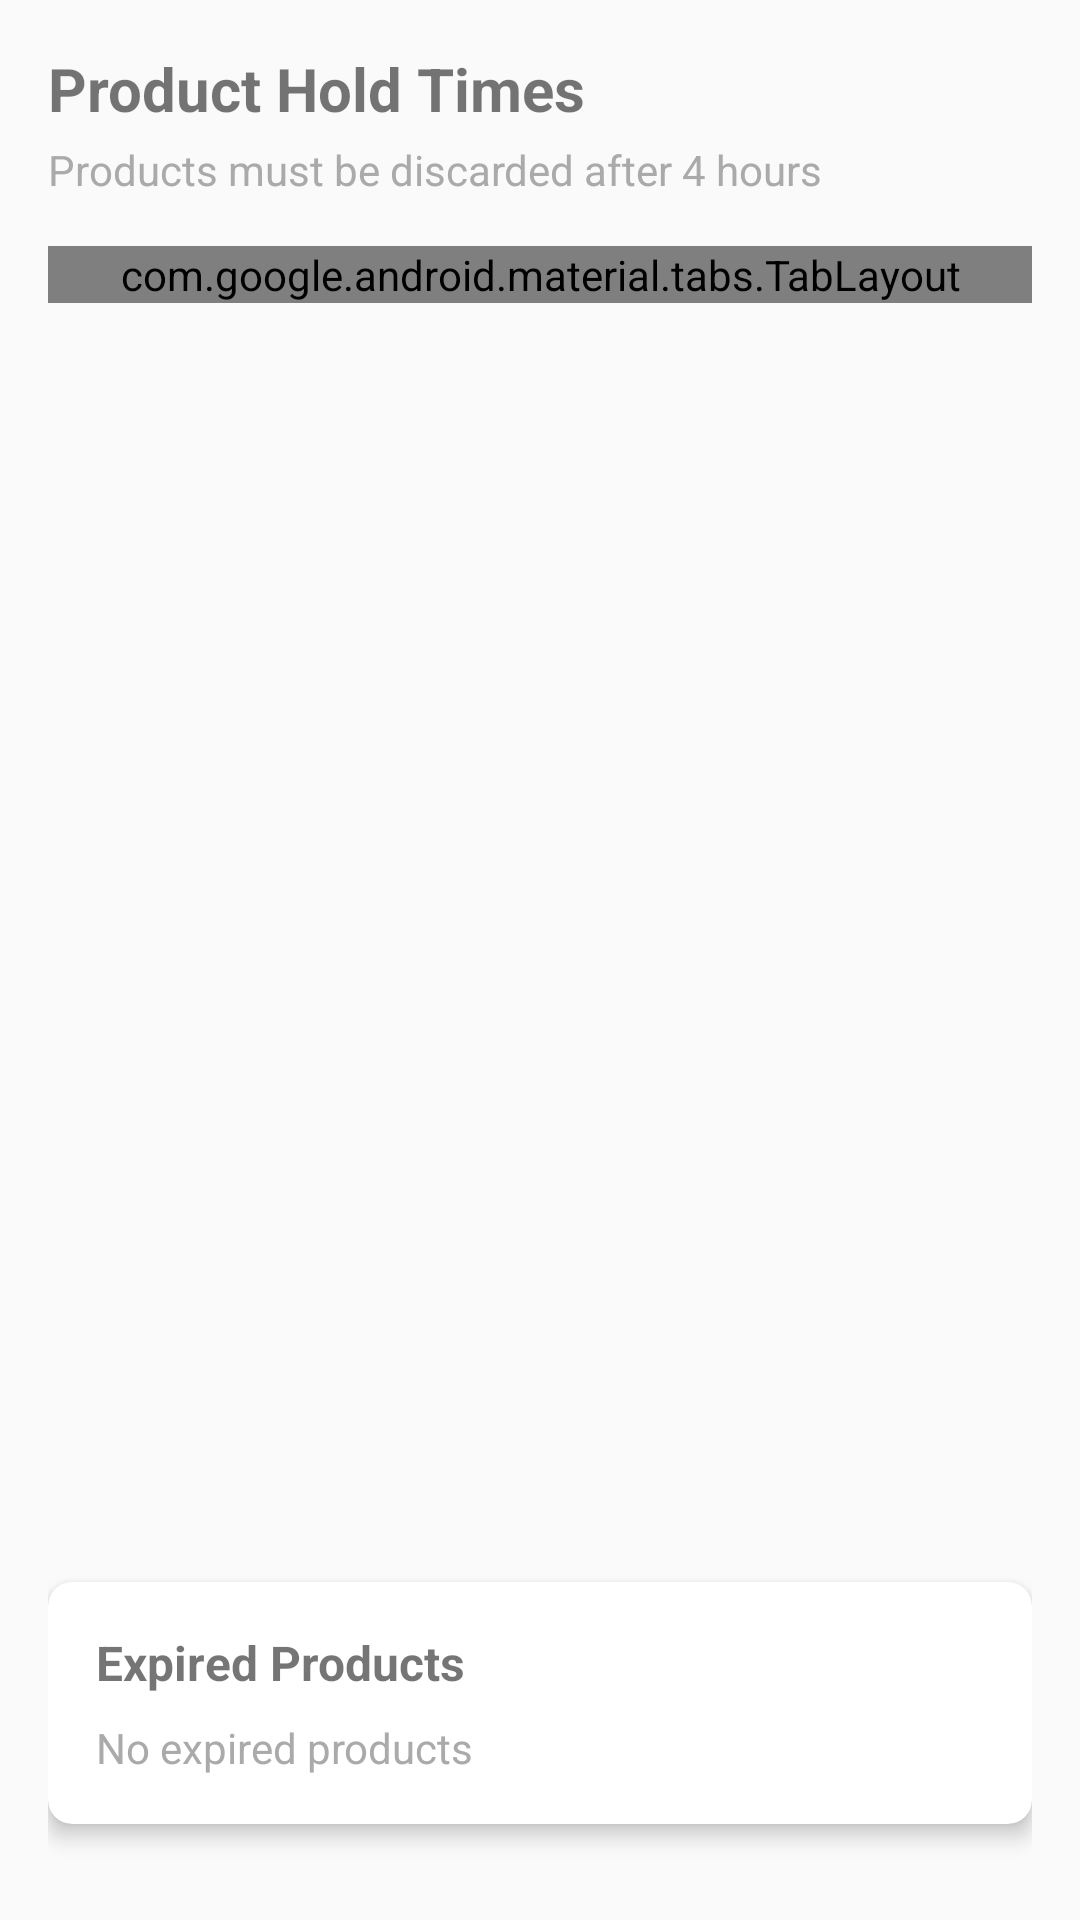

The Android layout XML behind this screen, and the referenced resources:
<!-- AndroidManifest.xml: application theme AppTheme -->
<!-- res/layout/fragment_product_hold_time.xml -->
<?xml version="1.0" encoding="utf-8"?>
<androidx.constraintlayout.widget.ConstraintLayout xmlns:android="http://schemas.android.com/apk/res/android"
    xmlns:app="http://schemas.android.com/apk/res-auto"
    xmlns:tools="http://schemas.android.com/tools"
    android:layout_width="match_parent"
    android:layout_height="match_parent"
    android:padding="16dp">

    <TextView
        android:id="@+id/hold_time_title"
        android:layout_width="wrap_content"
        android:layout_height="wrap_content"
        android:text="Product Hold Times"
        android:textSize="20sp"
        android:textStyle="bold"
        app:layout_constraintStart_toStartOf="parent"
        app:layout_constraintTop_toTopOf="parent" />

    <TextView
        android:id="@+id/hold_time_subtitle"
        android:layout_width="wrap_content"
        android:layout_height="wrap_content"
        android:layout_marginTop="4dp"
        android:text="Products must be discarded after 4 hours"
        android:textColor="@android:color/darker_gray"
        android:textSize="14sp"
        app:layout_constraintStart_toStartOf="parent"
        app:layout_constraintTop_toBottomOf="@id/hold_time_title" />

    <com.google.android.material.tabs.TabLayout
        android:id="@+id/grill_tabs"
        android:layout_width="match_parent"
        android:layout_height="wrap_content"
        android:layout_marginTop="16dp"
        app:layout_constraintTop_toBottomOf="@id/hold_time_subtitle"
        app:tabMode="scrollable" />

    <androidx.viewpager2.widget.ViewPager2
        android:id="@+id/grill_view_pager"
        android:layout_width="match_parent"
        android:layout_height="0dp"
        android:layout_marginTop="8dp"
        app:layout_constraintBottom_toTopOf="@id/expired_products_card"
        app:layout_constraintTop_toBottomOf="@id/grill_tabs" />

    <androidx.cardview.widget.CardView
        android:id="@+id/expired_products_card"
        android:layout_width="match_parent"
        android:layout_height="wrap_content"
        android:layout_marginTop="16dp"
        android:layout_marginBottom="16dp"
        app:cardCornerRadius="8dp"
        app:cardElevation="4dp"
        app:layout_constraintBottom_toBottomOf="parent">

        <LinearLayout
            android:layout_width="match_parent"
            android:layout_height="wrap_content"
            android:orientation="vertical"
            android:padding="16dp">

            <TextView
                android:layout_width="match_parent"
                android:layout_height="wrap_content"
                android:text="Expired Products"
                android:textSize="16sp"
                android:textStyle="bold" />

            <TextView
                android:id="@+id/no_expired_products_text"
                android:layout_width="match_parent"
                android:layout_height="wrap_content"
                android:layout_marginTop="8dp"
                android:text="No expired products"
                android:textColor="@android:color/darker_gray"
                android:textSize="14sp" />

            <androidx.recyclerview.widget.RecyclerView
                android:id="@+id/expired_products_recycler_view"
                android:layout_width="match_parent"
                android:layout_height="wrap_content"
                android:layout_marginTop="8dp"
                android:visibility="gone"
                tools:itemCount="2"
                tools:listitem="@layout/item_expired_product"
                tools:visibility="visible" />

        </LinearLayout>
    </androidx.cardview.widget.CardView>

    <ProgressBar
        android:id="@+id/progress_bar"
        android:layout_width="wrap_content"
        android:layout_height="wrap_content"
        android:visibility="gone"
        app:layout_constraintBottom_toBottomOf="parent"
        app:layout_constraintEnd_toEndOf="parent"
        app:layout_constraintStart_toStartOf="parent"
        app:layout_constraintTop_toTopOf="parent" />

</androidx.constraintlayout.widget.ConstraintLayout>
<!-- res/layout/item_expired_product.xml (included above) -->
<?xml version="1.0" encoding="utf-8"?>
<androidx.constraintlayout.widget.ConstraintLayout xmlns:android="http://schemas.android.com/apk/res/android"
    xmlns:app="http://schemas.android.com/apk/res-auto"
    android:layout_width="match_parent"
    android:layout_height="wrap_content"
    android:padding="8dp">

    <TextView
        android:id="@+id/product_name_text"
        android:layout_width="0dp"
        android:layout_height="wrap_content"
        android:text="Hot Dog"
        android:textSize="16sp"
        android:textStyle="bold"
        app:layout_constraintEnd_toStartOf="@id/location_text"
        app:layout_constraintStart_toStartOf="parent"
        app:layout_constraintTop_toTopOf="parent" />

    <TextView
        android:id="@+id/expired_time_text"
        android:layout_width="0dp"
        android:layout_height="wrap_content"
        android:layout_marginTop="4dp"
        android:text="Expired 15 minutes ago"
        android:textColor="@android:color/holo_red_dark"
        android:textSize="14sp"
        app:layout_constraintEnd_toStartOf="@id/location_text"
        app:layout_constraintStart_toStartOf="parent"
        app:layout_constraintTop_toBottomOf="@id/product_name_text" />

    <TextView
        android:id="@+id/location_text"
        android:layout_width="wrap_content"
        android:layout_height="wrap_content"
        android:text="Grill 1, Slot 2"
        android:textSize="14sp"
        app:layout_constraintEnd_toEndOf="parent"
        app:layout_constraintTop_toTopOf="parent" />

    <Button
        android:id="@+id/discard_button"
        style="@style/Widget.MaterialComponents.Button.OutlinedButton"
        android:layout_width="wrap_content"
        android:layout_height="wrap_content"
        android:layout_marginTop="4dp"
        android:text="Discard"
        android:textColor="@android:color/holo_red_dark"
        app:layout_constraintEnd_toEndOf="parent"
        app:layout_constraintTop_toBottomOf="@id/expired_time_text" />

</androidx.constraintlayout.widget.ConstraintLayout>
<!-- resources referenced by this layout -->
<resources>
  <style name="AppTheme" parent="Theme.RollerGrillTracker">
          
      </style>
  <style name="Theme.RollerGrillTracker" parent="Theme.MaterialComponents.DayNight.DarkActionBar">
          
          <item name="colorPrimary">@color/colorPrimary</item>
          <item name="colorPrimaryVariant">@color/colorPrimaryDark</item>
          <item name="colorOnPrimary">@android:color/white</item>
          
          <item name="colorSecondary">@color/colorAccent</item>
          <item name="colorSecondaryVariant">@color/colorAccentDark</item>
          <item name="colorOnSecondary">@android:color/black</item>
          
          <item name="android:statusBarColor">?attr/colorPrimaryVariant</item>
          
      </style>
  <color name="colorPrimary">#4CAF50</color>
  <color name="colorPrimaryDark">#388E3C</color>
  <color name="colorAccent">#FF9800</color>
  <color name="colorAccentDark">#F57C00</color>
</resources>
